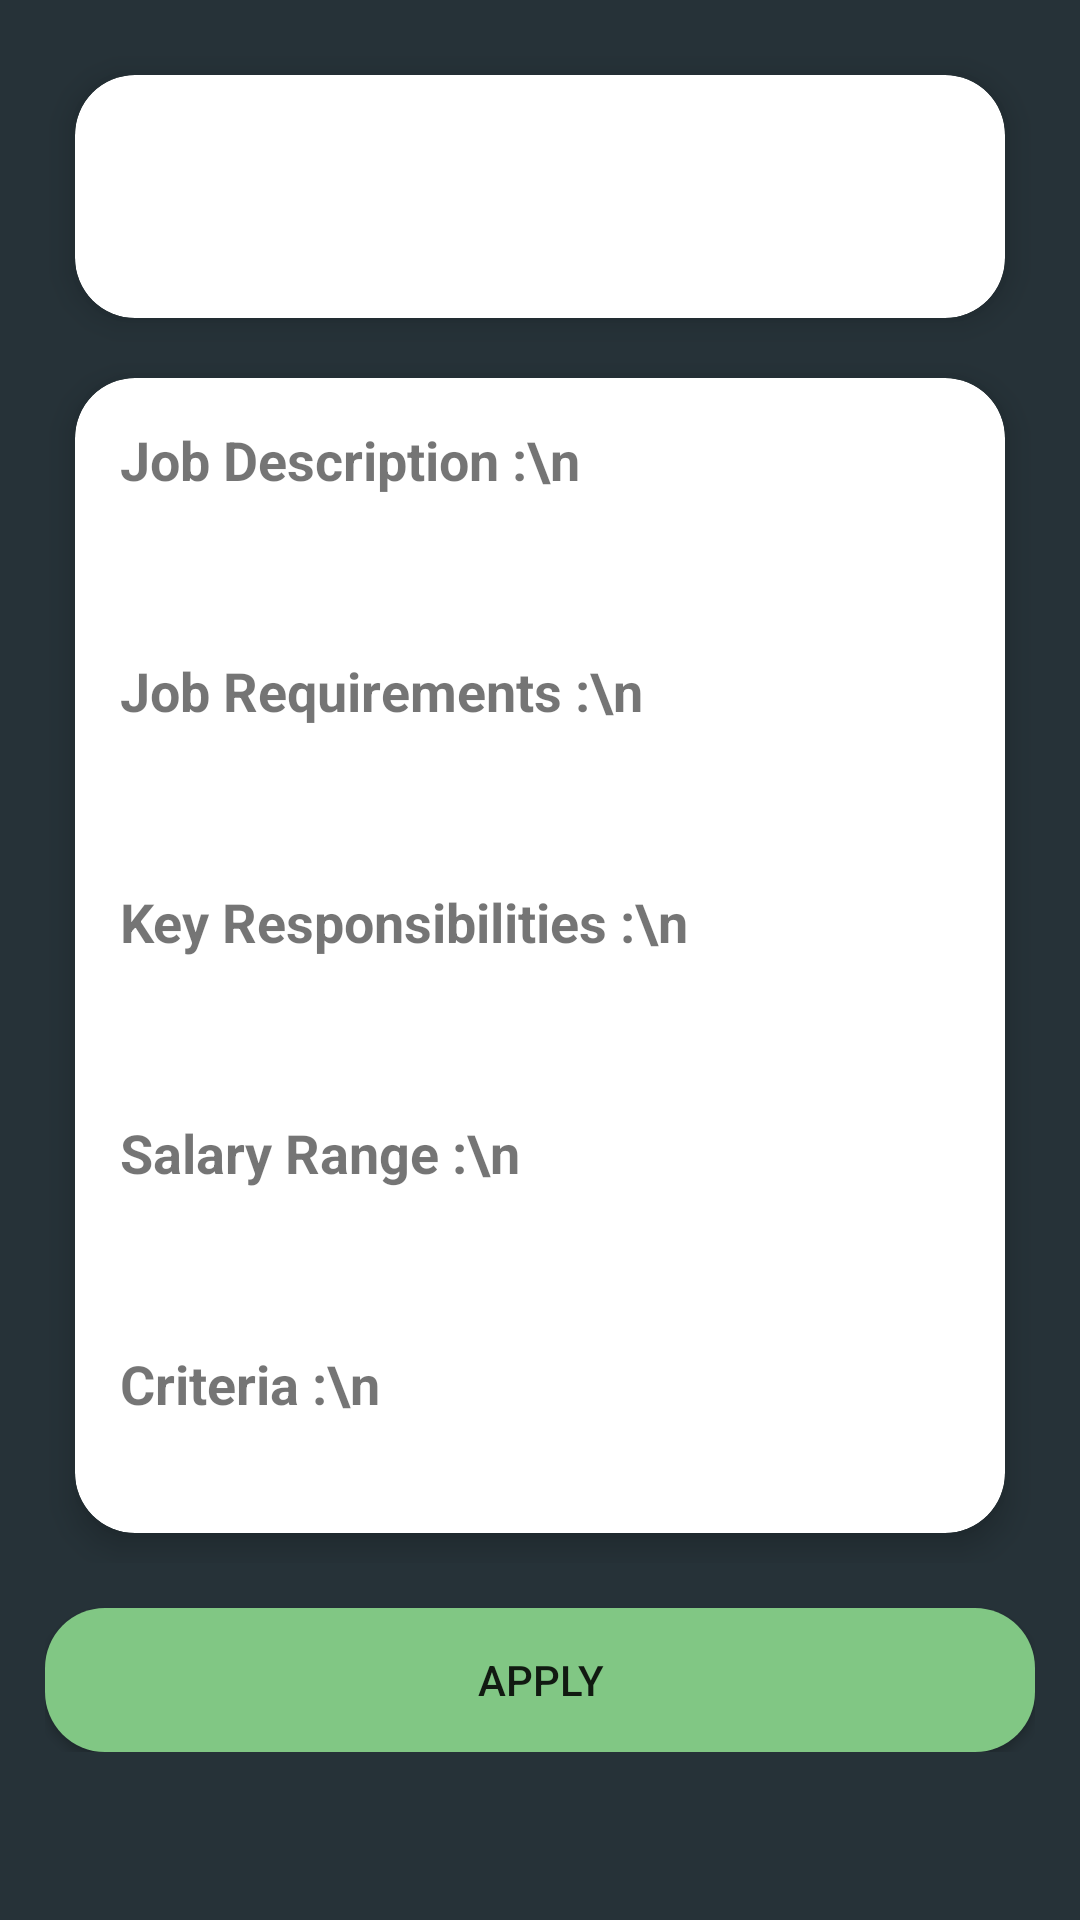

Here is an Android app screen rendered from its layout file. Give the layout XML and the strings, colors and styles it references.
<!-- AndroidManifest.xml: application theme AppTheme -->
<!-- res/layout/student_activity_selected_job_details.xml -->
<?xml version="1.0" encoding="utf-8"?>
<ScrollView xmlns:android="http://schemas.android.com/apk/res/android"
    xmlns:app="http://schemas.android.com/apk/res-auto"
    xmlns:tools="http://schemas.android.com/tools"
    android:layout_width="match_parent"
    android:layout_height="match_parent"
    android:background="#263238"
    android:orientation="vertical"
    android:padding="15dp"
    tools:context=".StudentSelectedJobDetails">
<LinearLayout
    android:layout_width="match_parent"
    android:layout_height="match_parent"
    android:orientation="vertical">

    <GridLayout
        android:layout_width="match_parent"
        android:layout_height="wrap_content"
        android:columnCount="1"
        android:rowCount="1">
        <androidx.cardview.widget.CardView
            android:layout_width="match_parent"
            android:layout_height="match_parent"
            android:layout_margin="10dp"
            app:cardCornerRadius="20dp"
            app:cardElevation="6dp">
        <TextView
            android:id="@+id/jobTitle"
            android:layout_marginTop="16dp"
            android:layout_width="match_parent"
            android:layout_height="45dp"
            android:textAlignment="center"
            android:textAllCaps="true"
            android:textSize="17dp"
            android:layout_marginBottom="20dp"
            android:textStyle="bold" />
        </androidx.cardview.widget.CardView>

        <androidx.cardview.widget.CardView
            android:layout_width="match_parent"
            android:layout_height="match_parent"
            android:layout_margin="10dp"
            app:cardCornerRadius="20dp"
            app:cardElevation="6dp">
            <LinearLayout
                android:layout_width="match_parent"
                android:layout_height="wrap_content"
                android:orientation="vertical">
                <LinearLayout
                    android:layout_width="match_parent"
                    android:layout_height="wrap_content"
                    android:orientation="vertical"
                    android:padding="15dp">

                    <TextView
                        android:layout_width="wrap_content"
                        android:layout_height="wrap_content"
                        android:text="Job Description :\n "
                        android:textStyle="bold"

                        android:textSize="18sp"/>
                    <TextView
                        android:id="@+id/jobDescription"
                        android:layout_width="wrap_content"
                        android:layout_height="wrap_content"
                        android:layout_marginLeft="20dp"
                        android:textSize="17sp"/>

                </LinearLayout>
                <LinearLayout
                    android:layout_width="match_parent"
                    android:layout_height="wrap_content"
                    android:orientation="vertical"
                    android:padding="15dp">

                    <TextView
                        android:layout_width="wrap_content"
                        android:layout_height="wrap_content"
                        android:text="Job Requirements :\n "
                        android:textStyle="bold"

                        android:textSize="18sp"/>
                    <TextView
                        android:id="@+id/jobRequirements"
                        android:layout_width="wrap_content"
                        android:layout_height="wrap_content"
                        android:layout_marginLeft="20dp"
                        android:textSize="17sp"/>

                </LinearLayout>
                <LinearLayout
                    android:layout_width="match_parent"
                    android:layout_height="wrap_content"
                    android:orientation="vertical"
                    android:padding="15dp">

                    <TextView
                        android:layout_width="wrap_content"
                        android:layout_height="wrap_content"
                        android:text="Key Responsibilities :\n "
                        android:textStyle="bold"

                        android:textSize="18sp"/>
                    <TextView
                        android:id="@+id/keyResponsibilities"
                        android:layout_width="wrap_content"
                        android:layout_height="wrap_content"
                        android:layout_marginLeft="20dp"
                        android:textSize="17sp"/>

                </LinearLayout>
                <LinearLayout
                    android:layout_width="match_parent"
                    android:layout_height="wrap_content"
                    android:orientation="vertical"
                    android:padding="15dp">

                    <TextView
                        android:layout_width="wrap_content"
                        android:layout_height="wrap_content"
                        android:text="Salary Range :\n "
                        android:textStyle="bold"

                        android:textSize="18sp"/>
                    <TextView
                        android:id="@+id/salaryRange"
                        android:layout_width="wrap_content"
                        android:layout_height="wrap_content"
                        android:layout_marginLeft="20dp"
                        android:textSize="17sp"/>

                </LinearLayout>
                <LinearLayout
                    android:layout_width="match_parent"
                    android:layout_height="wrap_content"
                    android:orientation="vertical"
                    android:padding="15dp">

                    <TextView
                        android:layout_width="wrap_content"
                        android:layout_height="wrap_content"
                        android:text="Criteria :\n "
                        android:textStyle="bold"

                        android:textSize="18sp"/>
                    <TextView
                        android:id="@+id/criteria"
                        android:layout_width="wrap_content"
                        android:layout_height="wrap_content"
                        android:layout_marginLeft="20dp"
                        android:textSize="17sp"/>

                </LinearLayout>

            </LinearLayout>
        </androidx.cardview.widget.CardView>


    </GridLayout>
    <Button
        android:layout_marginTop="15dp"
        android:layout_width="match_parent"
        android:layout_height="wrap_content"
        android:background="@drawable/styled_button1"
        android:text="Apply"
        android:id="@+id/apply"
        />
</LinearLayout>
</ScrollView>
<!-- resources referenced by this layout -->
<resources>
  <!-- drawable styled_button1 (drawable) -->
  <?xml version="1.0" encoding="utf-8"?>
  <selector xmlns:android="http://schemas.android.com/apk/res/android">
      <item>
          <shape
              android:shape="rectangle">
  
              <corners
                  android:bottomLeftRadius="20dp"
                  android:bottomRightRadius="20dp"
                  android:topLeftRadius="20dp"
                  android:topRightRadius="20dp"
                  android:radius="10dp"/>
              <solid
                  android:color="#81C784"/>
          </shape>
      </item>
      <item
          android:state_pressed="true">
  
          <shape
              android:shape="rectangle">
  
              <corners
                  android:bottomLeftRadius="20dp"
                  android:bottomRightRadius="20dp"
                  android:topLeftRadius="20dp"
                  android:topRightRadius="20dp"
                  android:radius="10dp"/>
              <solid
                  android:color="#81C784"/>
          </shape>
      </item>
  </selector>
  <style name="AppTheme" parent="Theme.AppCompat.Light.DarkActionBar">
          <item name="colorPrimary">#FF364149</item>
          <item name="colorPrimaryDark">#FF364149</item>
          <item name="colorAccent">#FF364149</item>
  
      </style>
</resources>
